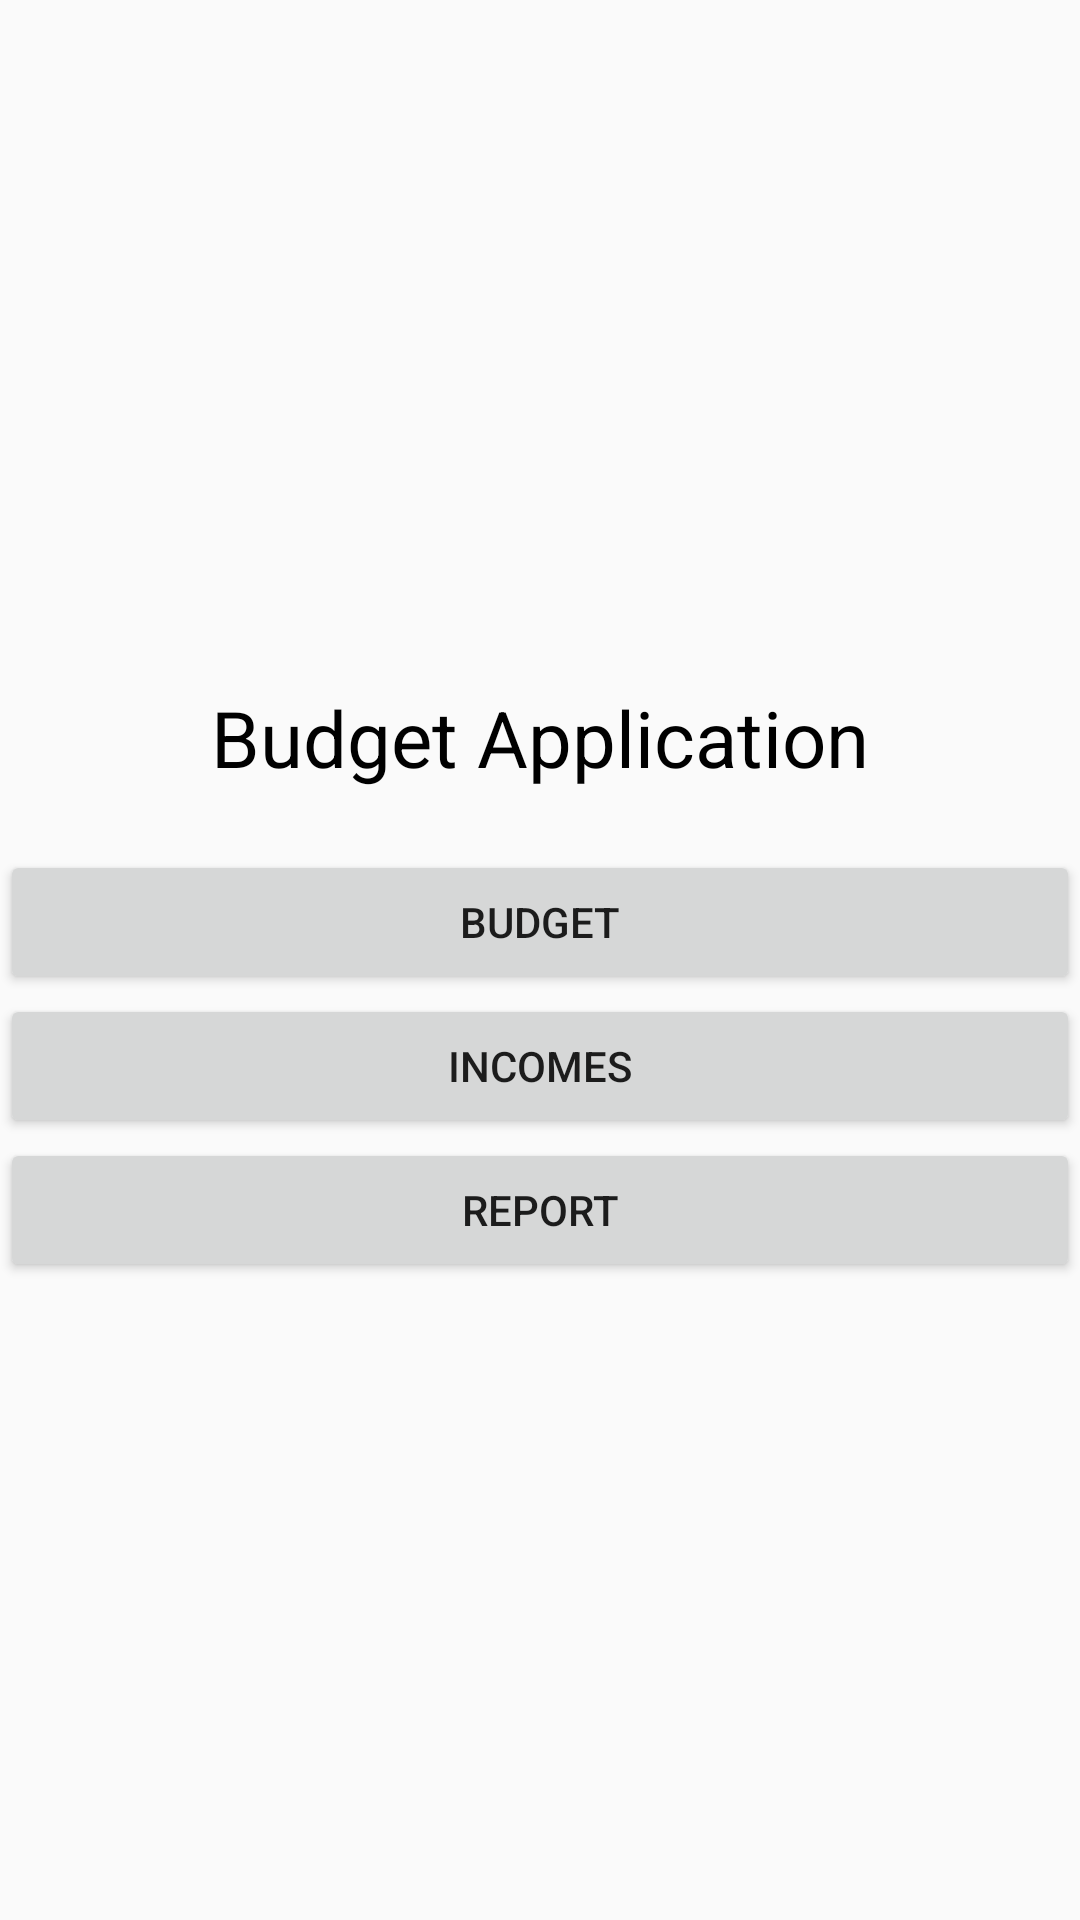

The Android layout XML behind this screen, and the referenced resources:
<!-- AndroidManifest.xml: application theme AppTheme -->
<!-- res/layout/fragment_main_menu.xml -->
<?xml version="1.0" encoding="utf-8"?>
<LinearLayout xmlns:android="http://schemas.android.com/apk/res/android"
    xmlns:app="http://schemas.android.com/apk/res-auto"
    xmlns:tools="http://schemas.android.com/tools"
    android:layout_width="match_parent"
    android:layout_height="match_parent"
    android:layout_margin="16dp"
    android:orientation="vertical"
    android:gravity="center">

    <ImageView
        android:layout_width="match_parent"
        android:layout_height="wrap_content"
        android:src="@drawable/ic_class_note"/>
    <TextView
        android:layout_width="match_parent"
        android:layout_height="wrap_content"
        android:text="@string/menu_label"
        android:gravity="center"
        android:textColor="@android:color/black"
        android:layout_marginTop="16dp"
        android:layout_marginBottom="20dp"
        android:textSize="26sp"
        />

    <Button
        android:id="@+id/button_budget"
        android:layout_width="match_parent"
        android:layout_height="wrap_content"
        android:text="@string/budget_text" />

    <Button
        android:id="@+id/button_income"
        android:layout_width="match_parent"
        android:layout_height="wrap_content"
        android:text="@string/income_text" />

    <Button
        android:id="@+id/button_report"
        android:layout_width="match_parent"
        android:layout_height="wrap_content"
        android:text="@string/report_text" />
</LinearLayout>
<!-- resources referenced by this layout -->
<resources>
  <string name="budget_text">Budget</string>
  <string name="income_text">Incomes</string>
  <string name="menu_label">Budget Application</string>
  <string name="report_text">Report</string>
  <style name="AppTheme" parent="Theme.AppCompat.Light.DarkActionBar">
          
          <item name="colorPrimary">@color/dark_cyan_1</item>
          <item name="colorPrimaryDark">@color/dark_cyan_2</item>
          <item name="colorAccent">@color/light_yellow</item>
  
          
      </style>
  <color name="dark_cyan_1">#00897b</color>
  <color name="dark_cyan_2">#00564d</color>
  <color name="light_yellow">#d3e244</color>
</resources>
